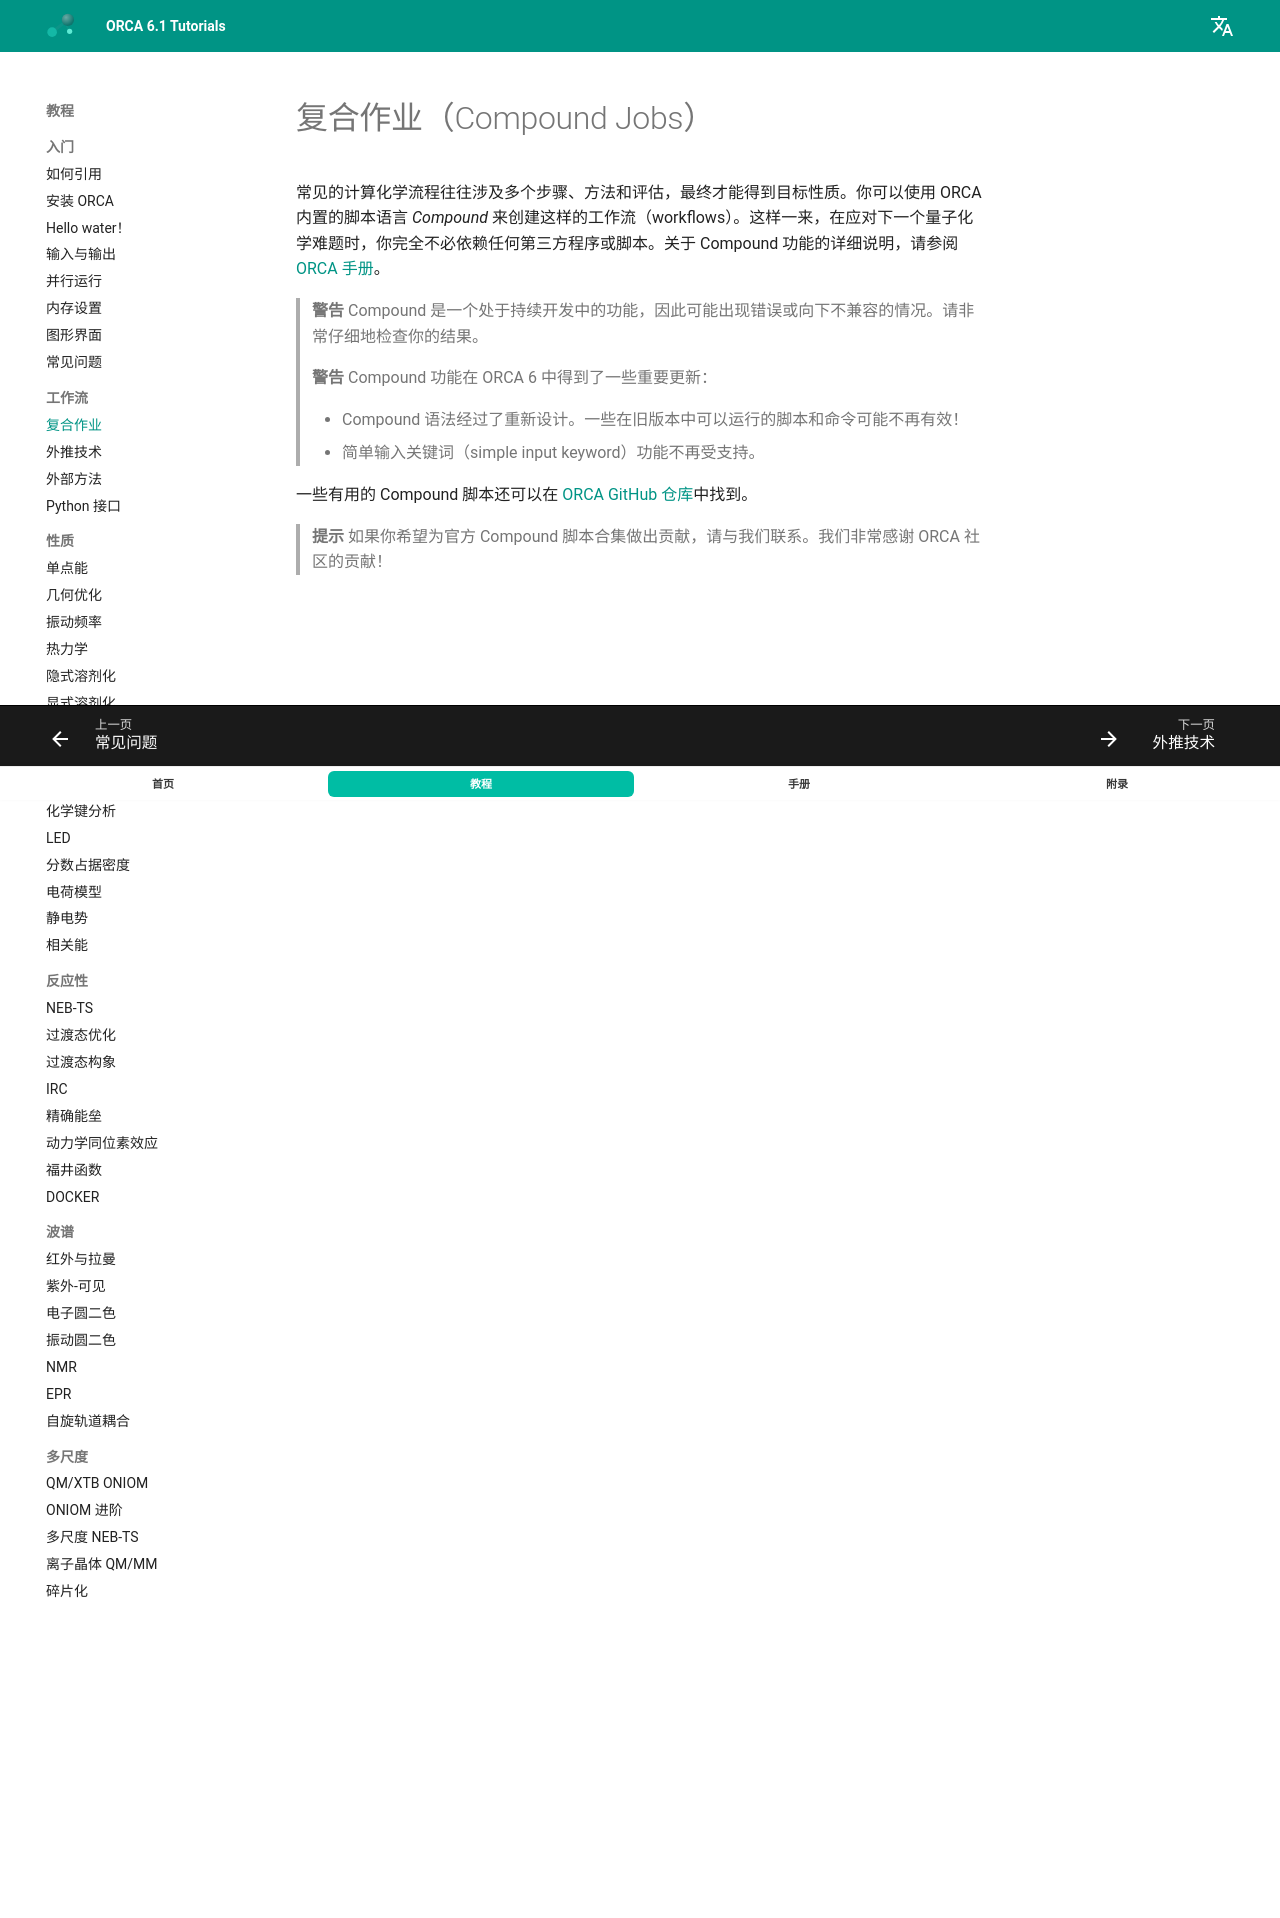

repository: wxyhgk/orca-docs · page: zh/workflows/compound/index.html · generator: mkdocs

---
title: 复合作业
source: https://www.faccts.de/docs/orca/6.1/tutorials/workflows/compound.html
---

# 复合作业（Compound Jobs）

常见的计算化学流程往往涉及多个步骤、方法和评估，最终才能得到目标性质。你可以使用 ORCA 内置的脚本语言 *Compound* 来创建这样的工作流（workflows）。这样一来，在应对下一个量子化学难题时，你完全不必依赖任何第三方程序或脚本。关于 Compound 功能的详细说明，请参阅
[ORCA 手册](https://www.faccts.de/docs/orca/6.0/manual)。

> **警告**
> Compound 是一个处于持续开发中的功能，因此可能出现错误或向下不兼容的情况。请非常仔细地检查你的结果。

> **警告**
> Compound 功能在 ORCA 6 中得到了一些重要更新：
>
>
> - Compound 语法经过了重新设计。一些在旧版本中可以运行的脚本和命令可能不再有效！
> - 简单输入关键词（simple input keyword）功能不再受支持。

一些有用的 Compound 脚本还可以在 [ORCA GitHub 仓库](https://github.com/ORCAQuantumChemistry/CompoundScripts)中找到。

> **提示**
> 如果你希望为官方 Compound 脚本合集做出贡献，请与我们联系。我们非常感谢 ORCA 社区的贡献！
